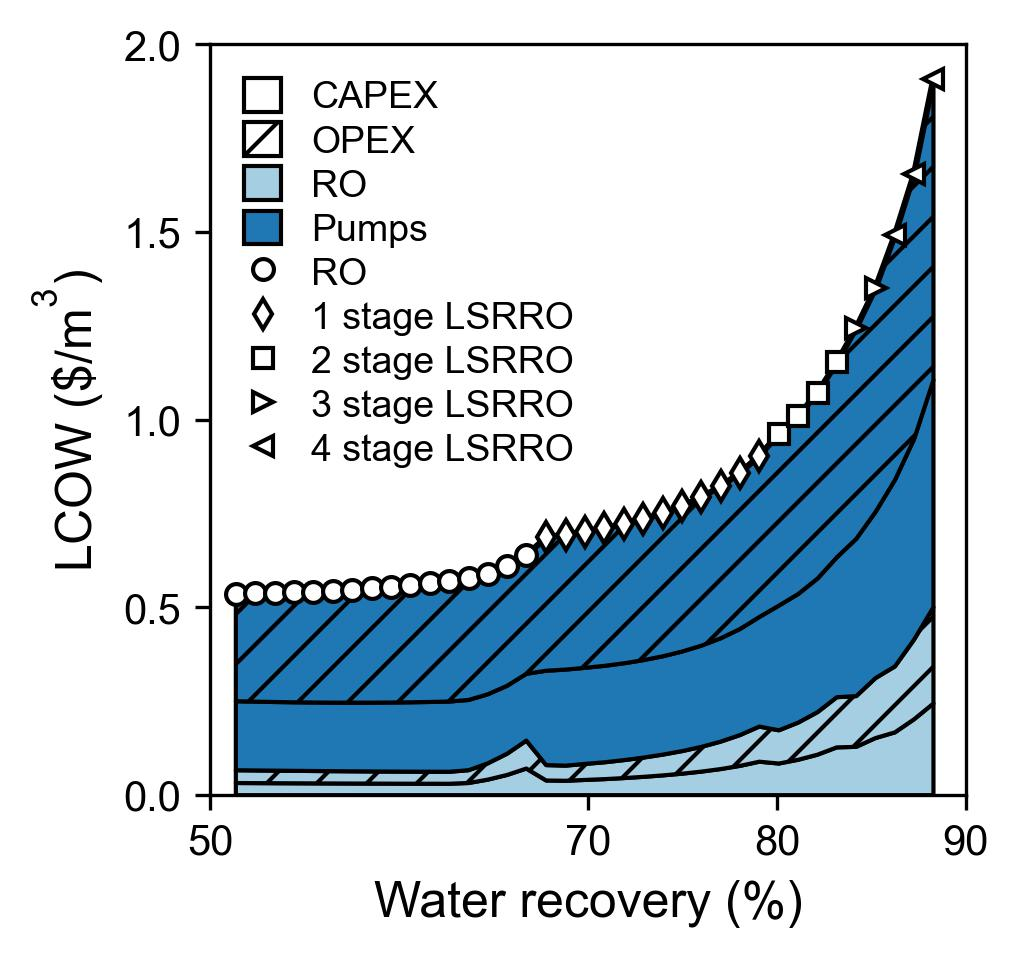

The file beside this chart, header and first rows:
Figure generated with AnalysisWaterTAP t…
Water recovery (%), RO, , Pumps, 4 stage LSRRO
51.36, 0.0324, 0.2868, 0.1839, 0.537
52.38, 0.03213, 0.2885, 0.1833, 0.5376
53.41, 0.03187, 0.2905, 0.1829, 0.5387
54.44, 0.03163, 0.2928, 0.1826, 0.5402
55.46, 0.0314, 0.2953, 0.1825, 0.5422
56.49, 0.0312, 0.2981, 0.1826, 0.5447
57.52, 0.031, 0.3012, 0.1829, 0.5477
58.54, 0.03083, 0.3047, 0.1833, 0.5512
59.57, 0.03068, 0.3084, 0.184, 0.5553
60.6, 0.03056, 0.3125, 0.1848, 0.5599
61.62, 0.03047, 0.3169, 0.1858, 0.5652
62.65, 0.0304, 0.3218, 0.1871, 0.5712
63.68, 0.03245, 0.3244, 0.1871, 0.5781
64.7, 0.04141, 0.3211, 0.1839, 0.59
65.72, 0.05388, 0.3181, 0.1809, 0.6094
66.73, 0.07091, 0.3154, 0.1779, 0.6387
67.78, 0.03908, 0.3555, 0.2514, 0.687
68.81, 0.03835, 0.3596, 0.2559, 0.6941
69.84, 0.04062, 0.3627, 0.256, 0.702
70.87, 0.0427, 0.3668, 0.2569, 0.7113
71.89, 0.04552, 0.3709, 0.2579, 0.7222
72.92, 0.04879, 0.3757, 0.2596, 0.7353
73.95, 0.05264, 0.3813, 0.2619, 0.7511
74.97, 0.05722, 0.3878, 0.2652, 0.7703
76, 0.06275, 0.3955, 0.2696, 0.7938
77.02, 0.06956, 0.4048, 0.2753, 0.8227
78.05, 0.07812, 0.416, 0.2826, 0.8587
79.07, 0.08915, 0.4296, 0.292, 0.9043
80.1, 0.08431, 0.4576, 0.3321, 0.9624
81.13, 0.09432, 0.4746, 0.3426, 1.011
82.15, 0.1079, 0.4949, 0.3559, 1.072
83.17, 0.1273, 0.5192, 0.3725, 1.153
84.2, 0.1287, 0.5623, 0.419, 1.245
85.22, 0.1522, 0.5969, 0.4425, 1.351
86.24, 0.1673, 0.6532, 0.4963, 1.492
87.26, 0.2021, 0.7071, 0.534, 1.655
88.29, 0.2443, 0.8025, 0.6051, 1.908
nan, , , , 
